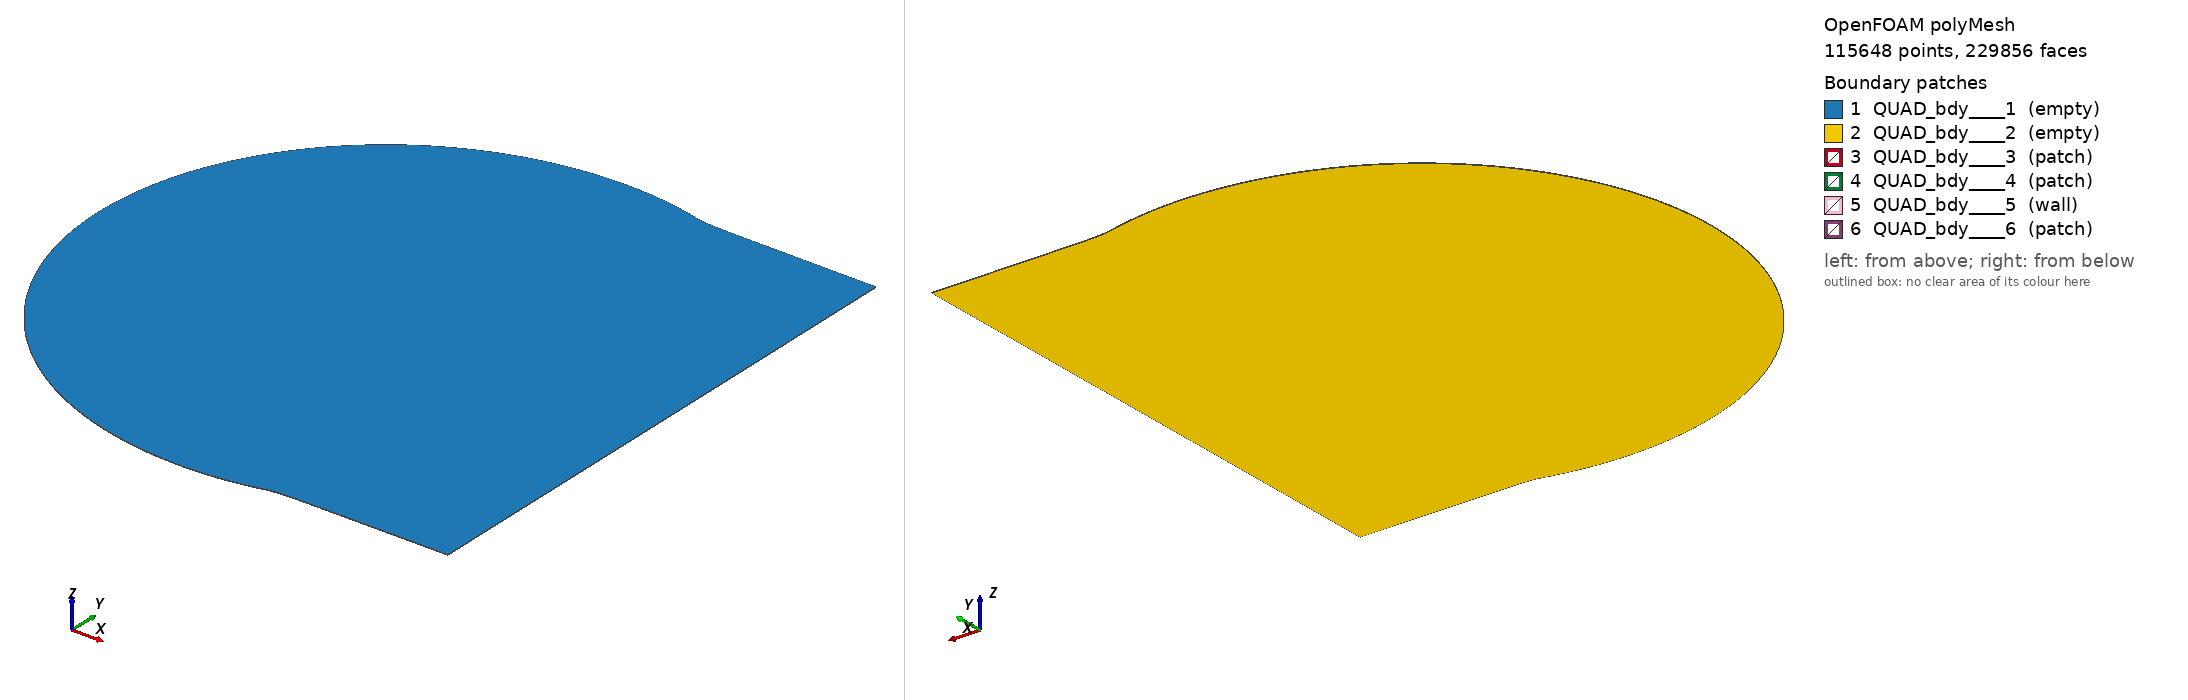

OpenFOAM case: the committed polyMesh, 115648 points, 229856 faces. Boundary patches (legend numbers): 1 QUAD_bdy____1 (empty), 2 QUAD_bdy____2 (empty), 3 QUAD_bdy____3 (patch), 4 QUAD_bdy____4 (patch), 5 QUAD_bdy____5 (wall), 6 QUAD_bdy____6 (patch). Left view from above one corner, right view from below the opposite corner. Boundary conditions: 3 field file(s) under 0/; 6 of 6 drawn patches have an entry in a shipped field file.

=== constant/polyMesh/boundary ===
/*--------------------------------*- C++ -*----------------------------------*\
  =========                 |
  \\      /  F ield         | OpenFOAM: The Open Source CFD Toolbox
   \\    /   O peration     | Website:  https://openfoam.org
    \\  /    A nd           | Version:  12
     \\/     M anipulation  |
\*---------------------------------------------------------------------------*/
FoamFile
{
    format      ascii;
    class       polyBoundaryMesh;
    location    "constant/polyMesh";
    object      boundary;
}
// * * * * * * * * * * * * * * * * * * * * * * * * * * * * * * * * * * * * * //

6
(
    QUAD_bdy____1
    {
        type            empty;
        inGroups        List<word> 1(empty);
        nFaces          57344;
        startFace       114208;
    }
    QUAD_bdy____2
    {
        type            empty;
        inGroups        List<word> 1(empty);
        nFaces          57344;
        startFace       171552;
    }
    QUAD_bdy____3
    {
        type            patch;
        nFaces          128;
        startFace       228896;
    }
    QUAD_bdy____4
    {
        type            patch;
        nFaces          128;
        startFace       229024;
    }
    QUAD_bdy____5
    {
        type            wall;
        inGroups        List<word> 1(wall);
        nFaces          256;
        startFace       229152;
    }
    QUAD_bdy____6
    {
        type            patch;
        nFaces          448;
        startFace       229408;
    }
)

// ************************************************************************* //


=== system/controlDict ===
/*--------------------------------*- C++ -*----------------------------------*\
  =========                 |
  \\      /  F ield         | OpenFOAM: The Open Source CFD Toolbox
   \\    /   O peration     | Website:  https://openfoam.org
    \\  /    A nd           | Version:  12
     \\/     M anipulation  |
\*---------------------------------------------------------------------------*/
FoamFile
{
    format      ascii;
    class       dictionary;
    location    "system";
    object      controlDict;
}
// * * * * * * * * * * * * * * * * * * * * * * * * * * * * * * * * * * * * * //

application     foamRun;

solver          fluid;

startFrom       latestTime;

startTime      2e-07;

stopAt         endTime; //nextWrite;

endTime         0.01;

deltaT          4e-09;

writeControl    runTime;

writeInterval   2e-03;

purgeWrite      0;

writeFormat     ascii;

writePrecision  6;

writeCompression off;

timeFormat      general;

timePrecision   6;

runTimeModifiable true;

// ************************************************************************* //


=== 0/T ===
/*--------------------------------*- C++ -*----------------------------------*\
  =========                 |
  \\      /  F ield         | OpenFOAM: The Open Source CFD Toolbox
   \\    /   O peration     | Website:  https://openfoam.org
    \\  /    A nd           | Version:  12
     \\/     M anipulation  |
\*---------------------------------------------------------------------------*/
FoamFile
{
    format      ascii;
    class       volScalarField;
    object      T;
}
// * * * * * * * * * * * * * * * * * * * * * * * * * * * * * * * * * * * * * //

dimensions      [0 0 0 1 0 0 0];

internalField   uniform 300;

boundaryField
{

    QUAD_bdy____1
    {
        type            empty;
    }

    QUAD_bdy____2
    {
        type            empty;
    }

    QUAD_bdy____3
    {
        type            inletOutlet;
        inletValue      uniform 300;
        value           uniform 300;
    }

    QUAD_bdy____4
    {
        type            inletOutlet;
        inletValue      uniform 300;
        value           uniform 300;
    }

    QUAD_bdy____5
    {
        type            zeroGradient;
    }

    QUAD_bdy____6
    {
        type            inletOutlet;
        inletValue      uniform 300;
        value           uniform 300;
    }
}

// ************************************************************************* //


=== 0/epsilon ===
/*--------------------------------*- C++ -*----------------------------------*\
  =========                 |
  \\      /  F ield         | OpenFOAM: The Open Source CFD Toolbox
   \\    /   O peration     | Website:  https://openfoam.org
    \\  /    A nd           | Version:  12
     \\/     M anipulation  |
\*---------------------------------------------------------------------------*/
FoamFile
{
    format      ascii;
    class       volScalarField;
    location    "0";
    object      epsilon;
}
// * * * * * * * * * * * * * * * * * * * * * * * * * * * * * * * * * * * * * //

dimensions      [0 2 -3 0 0 0 0];

internalField   uniform 25000;

boundaryField
{


    QUAD_bdy____1
    {
        type            empty;
    }

    QUAD_bdy____2
    {
        type            empty;
    }

    QUAD_bdy____3
    {
        type            inletOutlet;
        inletValue      uniform 25000;
        value           uniform 25000;
    }

    QUAD_bdy____4
    {
        type            inletOutlet;
        inletValue      uniform 25000;
        value           uniform 25000;
    }

    QUAD_bdy____5
    {
        type            epsilonWallFunction;
        Cmu             0.09;
        kappa           0.41;
        E               9.8;
        value           uniform 25000;
    }

    QUAD_bdy____6
    {
        type            inletOutlet;
        inletValue      uniform 25000;
        value           uniform 25000;
    }
}


// ************************************************************************* //


=== 0/p ===
/*--------------------------------*- C++ -*----------------------------------*\
  =========                 |
  \\      /  F ield         | OpenFOAM: The Open Source CFD Toolbox
   \\    /   O peration     | Website:  https://openfoam.org
    \\  /    A nd           | Version:  12
     \\/     M anipulation  |
\*---------------------------------------------------------------------------*/
FoamFile
{
    format      ascii;
    class       volScalarField;
    object      p;
}
// * * * * * * * * * * * * * * * * * * * * * * * * * * * * * * * * * * * * * //

dimensions      [1 -1 -2 0 0 0 0];

internalField   uniform 100000;

boundaryField
{
    QUAD_bdy____1
    {
        type            empty;
    }
    QUAD_bdy____2
    {
        type            empty;
    }

    QUAD_bdy____3
    {
        type            waveTransmissive;
        field           p;
        gamma           1.3;
        fieldInf        100000;
        lInf            1;
        value           uniform 100000;
    }

    QUAD_bdy____4
    {
        type            waveTransmissive;
        field           p;
        gamma           1.3;
        fieldInf        100000;
        lInf            1;
        value           uniform 100000;
    }

    QUAD_bdy____5
    {
        type            zeroGradient;
    }

    QUAD_bdy____6
    {
        type            zeroGradient;
    }
}

// ************************************************************************* //


Also in the case, not shown: constant/polyMesh/faces (numeric list); constant/polyMesh/neighbour (numeric list); constant/polyMesh/owner (numeric list); constant/polyMesh/points (numeric list).
